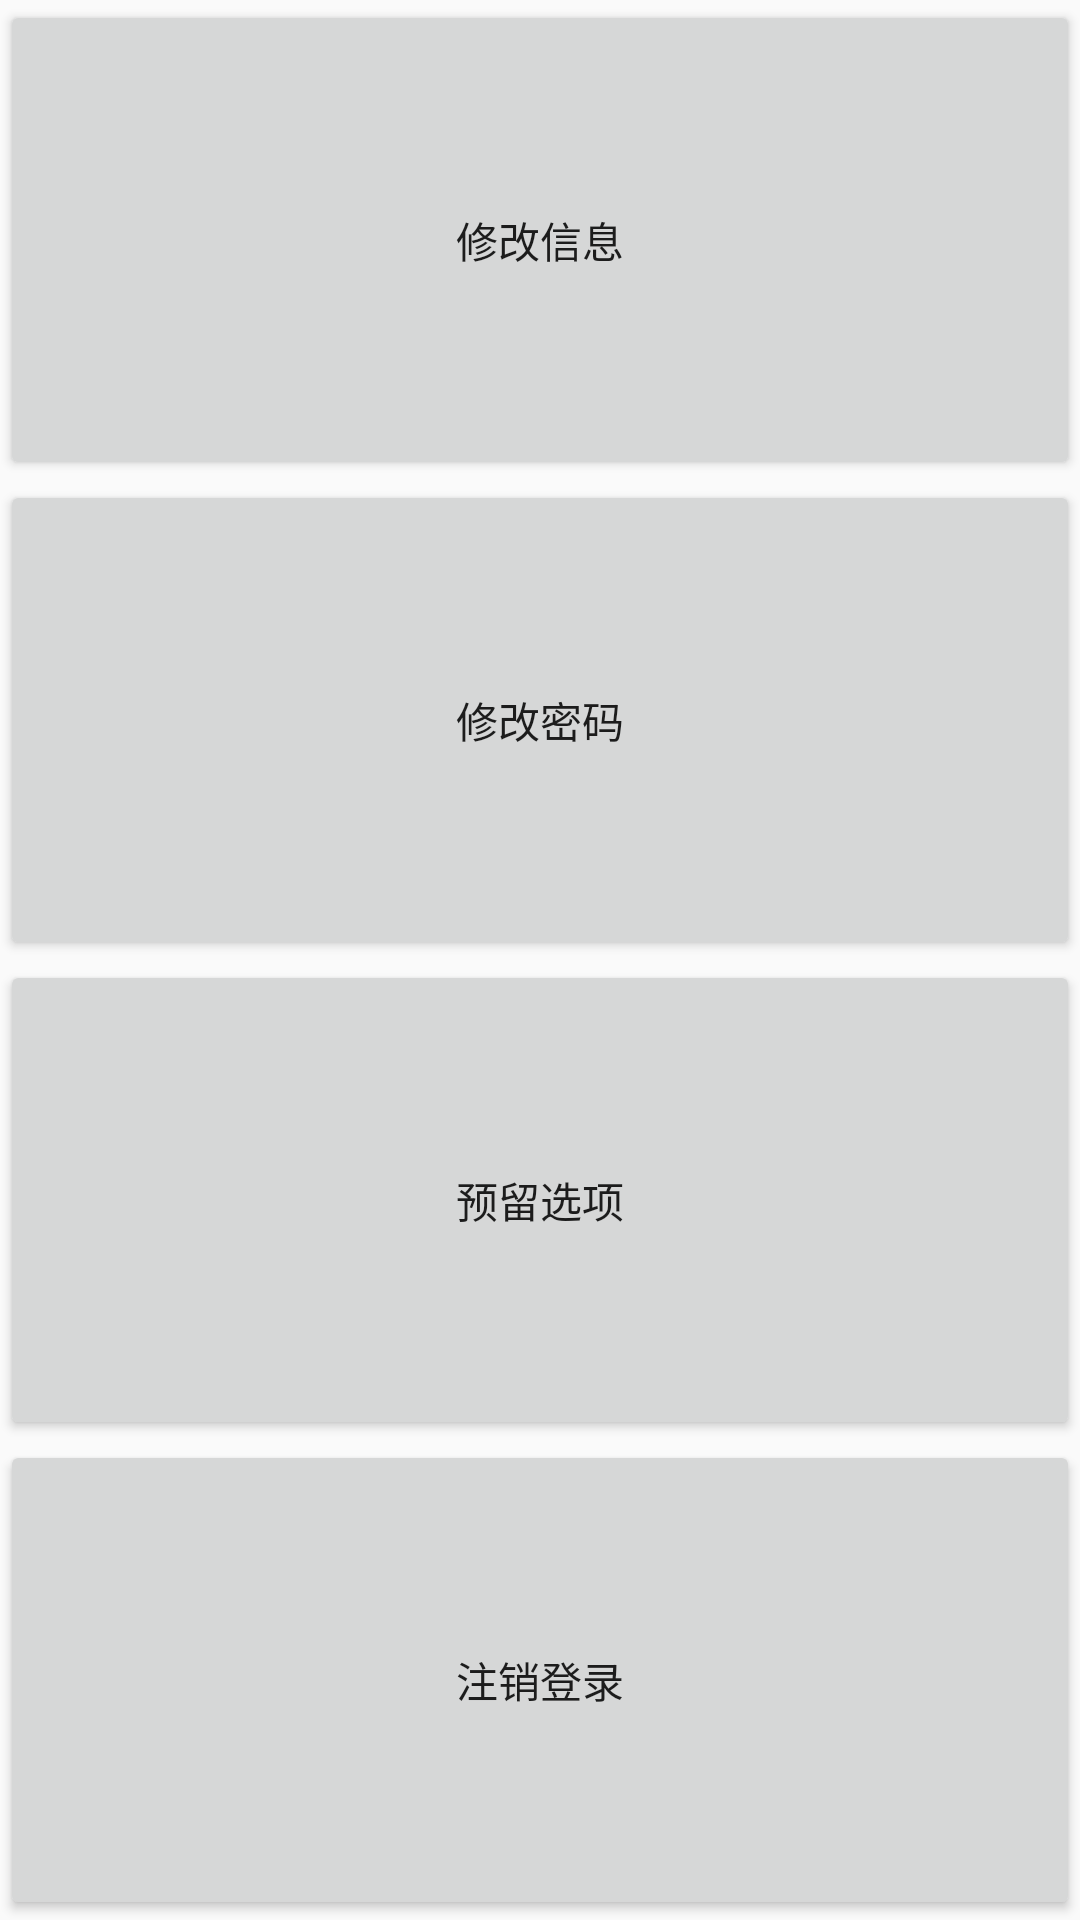

Produce the Android XML layout that renders to this screen, including the resource entries it uses.
<!-- AndroidManifest.xml: application theme Theme.AppCompat.DayNight.NoActionBar -->
<!-- res/layout/menu_dia.xml -->
<?xml version="1.0" encoding="utf-8"?>
<LinearLayout xmlns:android="http://schemas.android.com/apk/res/android"
    android:layout_width="match_parent"
    android:layout_height="match_parent"
    android:orientation="vertical">

    <Button
        android:id="@+id/menu1"
        android:layout_width="match_parent"
        android:layout_height="wrap_content"
        android:layout_weight="1"
        android:text="修改信息" />

    <Button
        android:id="@+id/menu2"
        android:layout_width="match_parent"
        android:layout_height="wrap_content"
        android:layout_weight="1"
        android:text="修改密码" />

    <Button
        android:id="@+id/menu3"
        android:layout_width="match_parent"
        android:layout_height="wrap_content"
        android:layout_weight="1"
        android:text="预留选项" />

    <Button
        android:id="@+id/menu4"
        android:layout_width="match_parent"
        android:layout_height="wrap_content"
        android:layout_weight="1"
        android:text="注销登录" />
</LinearLayout>
<!-- resources referenced by this layout -->
<resources>

</resources>
